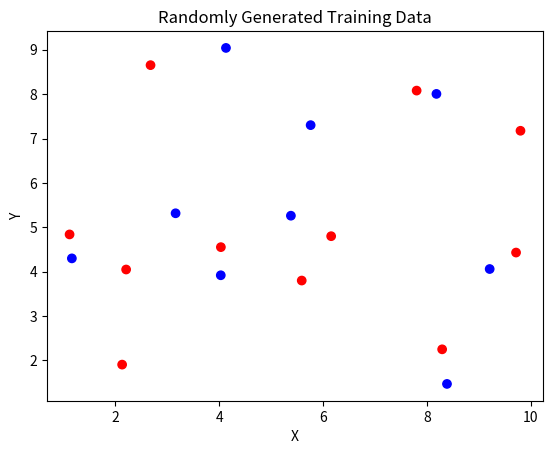

Write Python code to recreate this figure.
import numpy as np
import matplotlib.pyplot as plt
def plotting(X,Y,colors):
    plt.scatter(X, Y, c=colors)
    plt.xlabel("X")
    plt.ylabel("Y")
    plt.title("Randomly Generated Training Data")
    plt.show()
X = np.random.uniform(1, 10, 20)
Y = np.random.uniform(1, 10, 20)
random = np.random.randint(0, 2, 20)
colors=[]
for i in random:
    if i == 1:
        colors.append("blue")
    else:
        colors.append("red") 
plotting(X,Y,colors)
